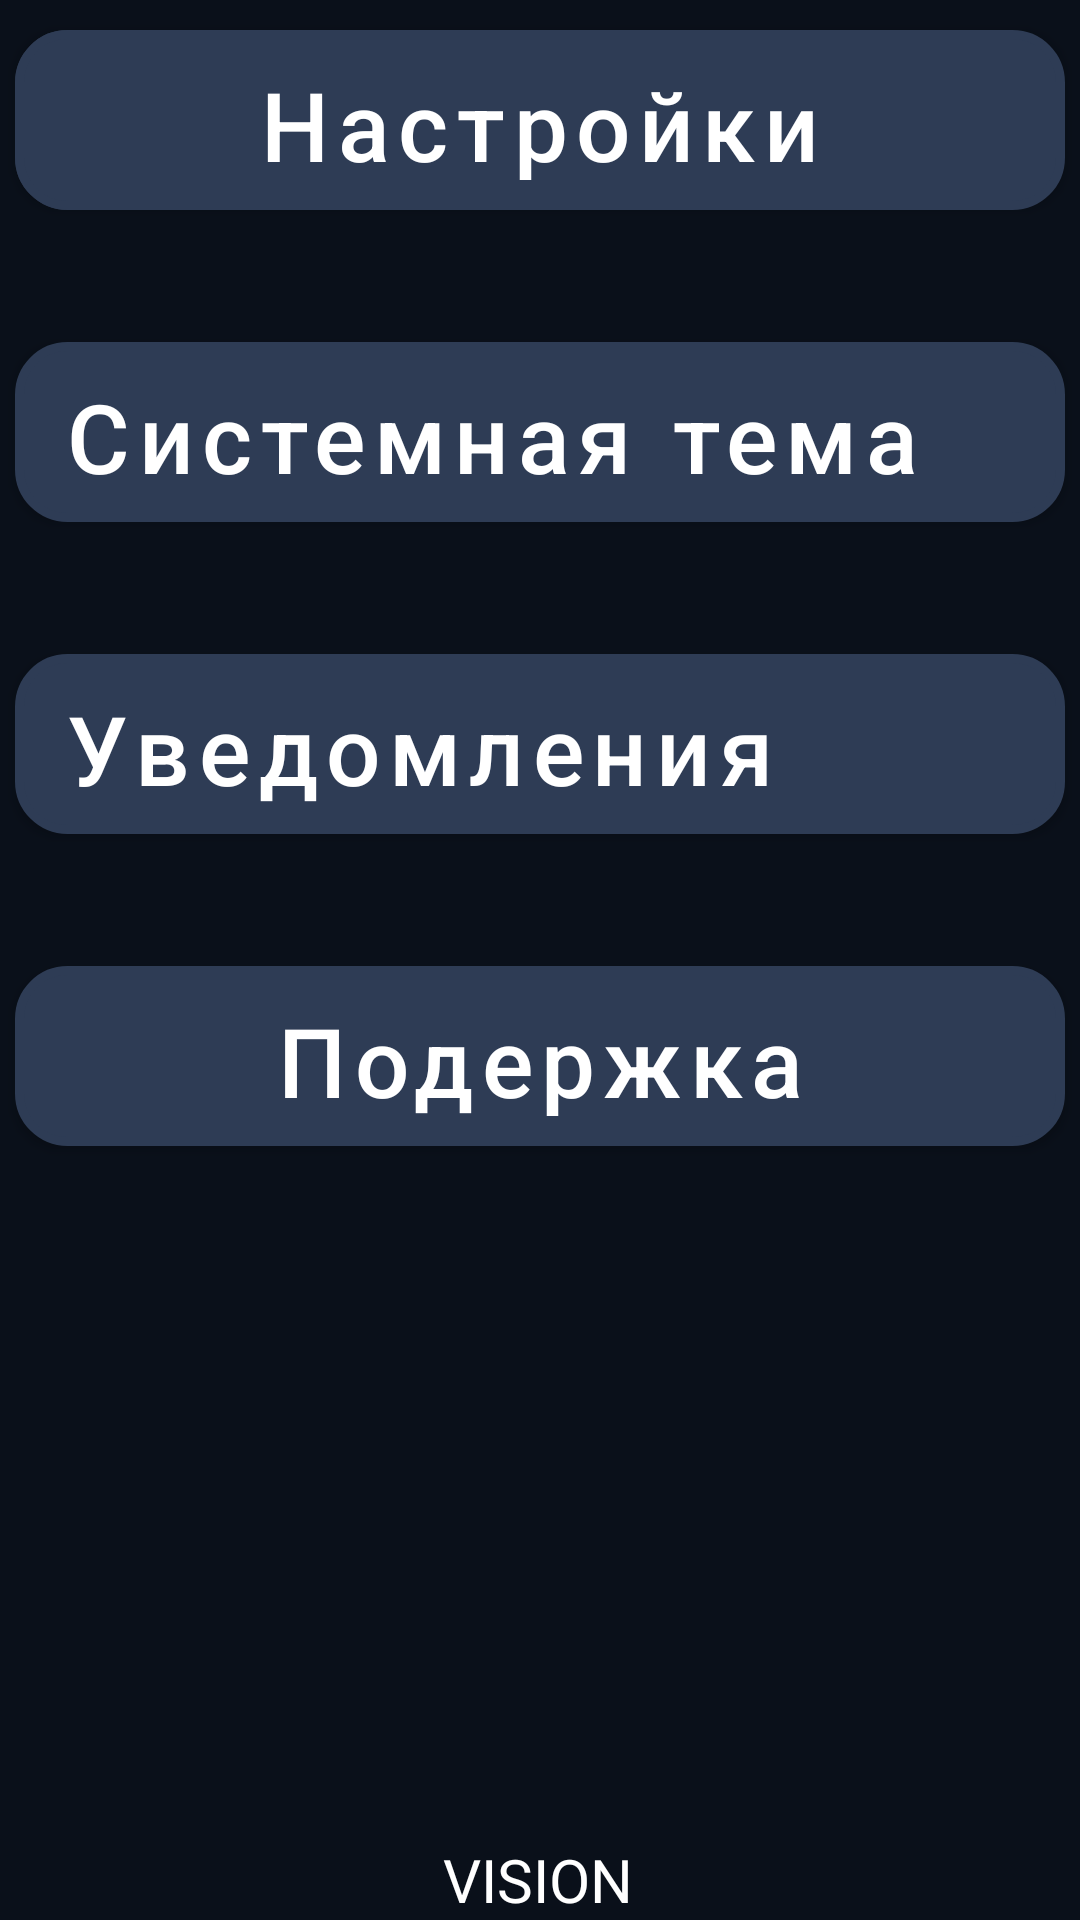

Android layout source for this screen:
<!-- AndroidManifest.xml: application theme Theme.Shedule -->
<!-- res/layout/activity_settings.xml -->
<?xml version="1.0" encoding="utf-8"?>
<androidx.constraintlayout.widget.ConstraintLayout xmlns:android="http://schemas.android.com/apk/res/android"
    xmlns:app="http://schemas.android.com/apk/res-auto"
    xmlns:tools="http://schemas.android.com/tools"
    android:layout_width="match_parent"
    android:layout_height="match_parent"
    android:background="@color/black300"
    tools:context=".SettingsActivity">

    <ImageButton
        android:id="@+id/settings"
        android:layout_width="60dp"
        android:layout_height="60dp"
        android:background="@drawable/round_button"
        android:src="@drawable/minilogo"
        app:layout_constraintStart_toStartOf="@+id/week"
        app:layout_constraintTop_toTopOf="@+id/week" />

    <Button
        android:id="@+id/week"
        android:layout_width="0dp"
        android:layout_height="60dp"
        android:layout_marginStart="5dp"
        android:layout_marginTop="10dp"
        android:layout_marginEnd="5dp"
        android:background="@drawable/round_button"
        android:text="@string/Settings"
        android:textAllCaps="false"
        android:textColor="@color/white"
        android:textSize="32sp"
        app:backgroundTint="@color/white500"
        app:layout_constraintEnd_toEndOf="parent"
        app:layout_constraintHorizontal_bias="0.0"
        app:layout_constraintStart_toStartOf="parent"
        app:layout_constraintTop_toTopOf="parent" />

    <Button
        android:id="@+id/week2"
        android:layout_width="0dp"
        android:layout_height="60dp"
        android:layout_marginStart="5dp"
        android:layout_marginTop="44dp"
        android:layout_marginEnd="5dp"
        android:background="@drawable/round_button"
        android:text="@string/Topics"
        android:textAlignment="textStart"
        android:textAllCaps="false"
        android:textColor="@color/white"
        android:textSize="32sp"
        app:backgroundTint="@color/white500"
        app:layout_constraintEnd_toEndOf="parent"
        app:layout_constraintHorizontal_bias="1.0"
        app:layout_constraintStart_toStartOf="parent"
        app:layout_constraintTop_toBottomOf="@+id/week" />

    <com.google.android.material.chip.Chip
        android:id="@+id/chip4"
        android:layout_width="wrap_content"
        android:layout_height="wrap_content"
        android:layout_marginTop="5dp"
        android:layout_marginEnd="20dp"
        android:layout_marginBottom="5dp"
        app:chipIcon="@drawable/round_button"
        app:layout_constraintBottom_toBottomOf="@+id/week2"
        app:layout_constraintEnd_toEndOf="@+id/week2"
        app:layout_constraintTop_toTopOf="@+id/week2"
        app:layout_constraintVertical_bias="0.0" />

    <Button
        android:id="@+id/week4"
        android:layout_width="0dp"
        android:layout_height="60dp"
        android:layout_marginStart="5dp"
        android:layout_marginTop="44dp"
        android:layout_marginEnd="5dp"
        android:background="@drawable/round_button"
        android:text="@string/Notifications"
        android:textAlignment="textStart"
        android:textAllCaps="false"
        android:textColor="@color/white"
        android:textSize="32sp"
        app:backgroundTint="@color/white500"
        app:layout_constraintEnd_toEndOf="parent"
        app:layout_constraintHorizontal_bias="1.0"
        app:layout_constraintStart_toStartOf="parent"
        app:layout_constraintTop_toBottomOf="@+id/week2" />

    <com.google.android.material.chip.Chip
        android:id="@+id/chip5"
        android:layout_width="wrap_content"
        android:layout_height="wrap_content"
        android:layout_marginTop="5dp"
        android:layout_marginEnd="20dp"
        android:layout_marginBottom="5dp"
        app:chipIcon="@drawable/round_button"
        app:layout_constraintBottom_toBottomOf="@+id/week4"
        app:layout_constraintEnd_toEndOf="@+id/week4"
        app:layout_constraintTop_toTopOf="@+id/week4"
        app:layout_constraintVertical_bias="0.0" />

    <Button
        android:id="@+id/week5"
        android:layout_width="0dp"
        android:layout_height="60dp"
        android:layout_marginStart="5dp"
        android:layout_marginTop="44dp"
        android:layout_marginEnd="5dp"
        android:background="@drawable/round_button"
        android:text="@string/Support"
        android:textAlignment="center"
        android:textAllCaps="false"
        android:textColor="@color/white"
        android:textSize="32sp"
        app:backgroundTint="@color/white500"
        app:layout_constraintEnd_toEndOf="parent"
        app:layout_constraintHorizontal_bias="1.0"
        app:layout_constraintStart_toStartOf="parent"
        app:layout_constraintTop_toBottomOf="@+id/week4" />

    <TextView
        android:id="@+id/VISION"
        android:layout_width="wrap_content"
        android:layout_height="wrap_content"
        android:text="@string/VISION"
        android:textColor="@color/white"
        android:textSize="20sp"
        app:layout_constraintBottom_toBottomOf="parent"
        app:layout_constraintEnd_toEndOf="parent"
        app:layout_constraintHorizontal_bias="0.498"
        app:layout_constraintStart_toStartOf="parent"
        app:layout_constraintTop_toBottomOf="@+id/resume"
        app:layout_constraintVertical_bias="0.93" />
</androidx.constraintlayout.widget.ConstraintLayout>
<!-- resources referenced by this layout -->
<resources>
  <color name="black300">#0A101A</color>
  <color name="white">#FFFFFFFF</color>
  <color name="white500">#2E3C55</color>
  <!-- drawable minilogo (drawable) -->
  <vector xmlns:android="http://schemas.android.com/apk/res/android"
      android:width="51dp"
      android:height="51dp"
      android:viewportWidth="51"
      android:viewportHeight="51">
    <path
        android:pathData="M25.628,14.534A7.358,7.886 90,0 1,33.514 21.892,7.358 7.886,90 0,1 25.628,29.249"
        android:strokeLineJoin="miter"
        android:strokeWidth="1.201"
        android:fillColor="#00000000"
        android:strokeColor="#FFFFFF"
        android:strokeLineCap="square"/>
    <path
        android:pathData="m25.66,18.283a3.609,3.943 90,0 1,3.943 3.609,3.609 3.943,90 0,1 -3.943,3.609"
        android:strokeLineJoin="miter"
        android:strokeWidth="1.201"
        android:fillColor="#00000000"
        android:strokeColor="#FFFFFF"
        android:strokeLineCap="square"/>
    <path
        android:pathData="m25.372,36.466a7.358,7.886 90,0 1,-6.829 -3.679,7.358 7.886,90 0,1 0,-7.358 7.358,7.886 90,0 1,6.829 -3.679"
        android:strokeLineJoin="miter"
        android:strokeWidth="1.201"
        android:fillColor="#00000000"
        android:strokeColor="#FFFFFF"
        android:strokeLineCap="square"/>
    <path
        android:pathData="m25.404,32.717a3.609,3.943 90,0 1,-3.415 -1.804,3.609 3.943,90 0,1 0,-3.609 3.609,3.943 90,0 1,3.415 -1.804"
        android:strokeLineJoin="miter"
        android:strokeWidth="1.201"
        android:fillColor="#00000000"
        android:strokeColor="#FFFFFF"
        android:strokeLineCap="square"/>
  </vector>
  <!-- drawable round_button (drawable) -->
  <shape xmlns:android="http://schemas.android.com/apk/res/android">
      <stroke android:color="@color/white500" android:width="3dp"> </stroke>
      <solid android:color="@color/white500"> </solid>
      <size android:width="180dp" android:height="60dp"> </size>
      <corners android:radius="16dp"> </corners>
  </shape>
  <string name="Notifications">Уведомления</string>
  <string name="Settings">Нaстройки</string>
  <string name="Support">Подержка</string>
  <string name="Topics">Системная тема</string>
  <string name="VISION">VISION</string>
  <style name="Theme.Shedule" parent="Theme.MaterialComponents.DayNight.DarkActionBar">
          
          <item name="colorPrimary">@color/purple_500</item>
          <item name="colorPrimaryVariant">@color/purple_700</item>
          <item name="colorOnPrimary">@color/white</item>
          
          <item name="colorSecondary">@color/teal_200</item>
          <item name="colorSecondaryVariant">@color/teal_700</item>
          <item name="colorOnSecondary">@color/black</item>
          
          <item name="android:statusBarColor">?attr/colorPrimaryVariant</item>
          
      </style>
  <color name="purple_500">#FF6200EE</color>
  <color name="purple_700">#FF3700B3</color>
  <color name="teal_200">#FF03DAC5</color>
  <color name="teal_700">#FF018786</color>
  <color name="black">#FF000000</color>
</resources>
